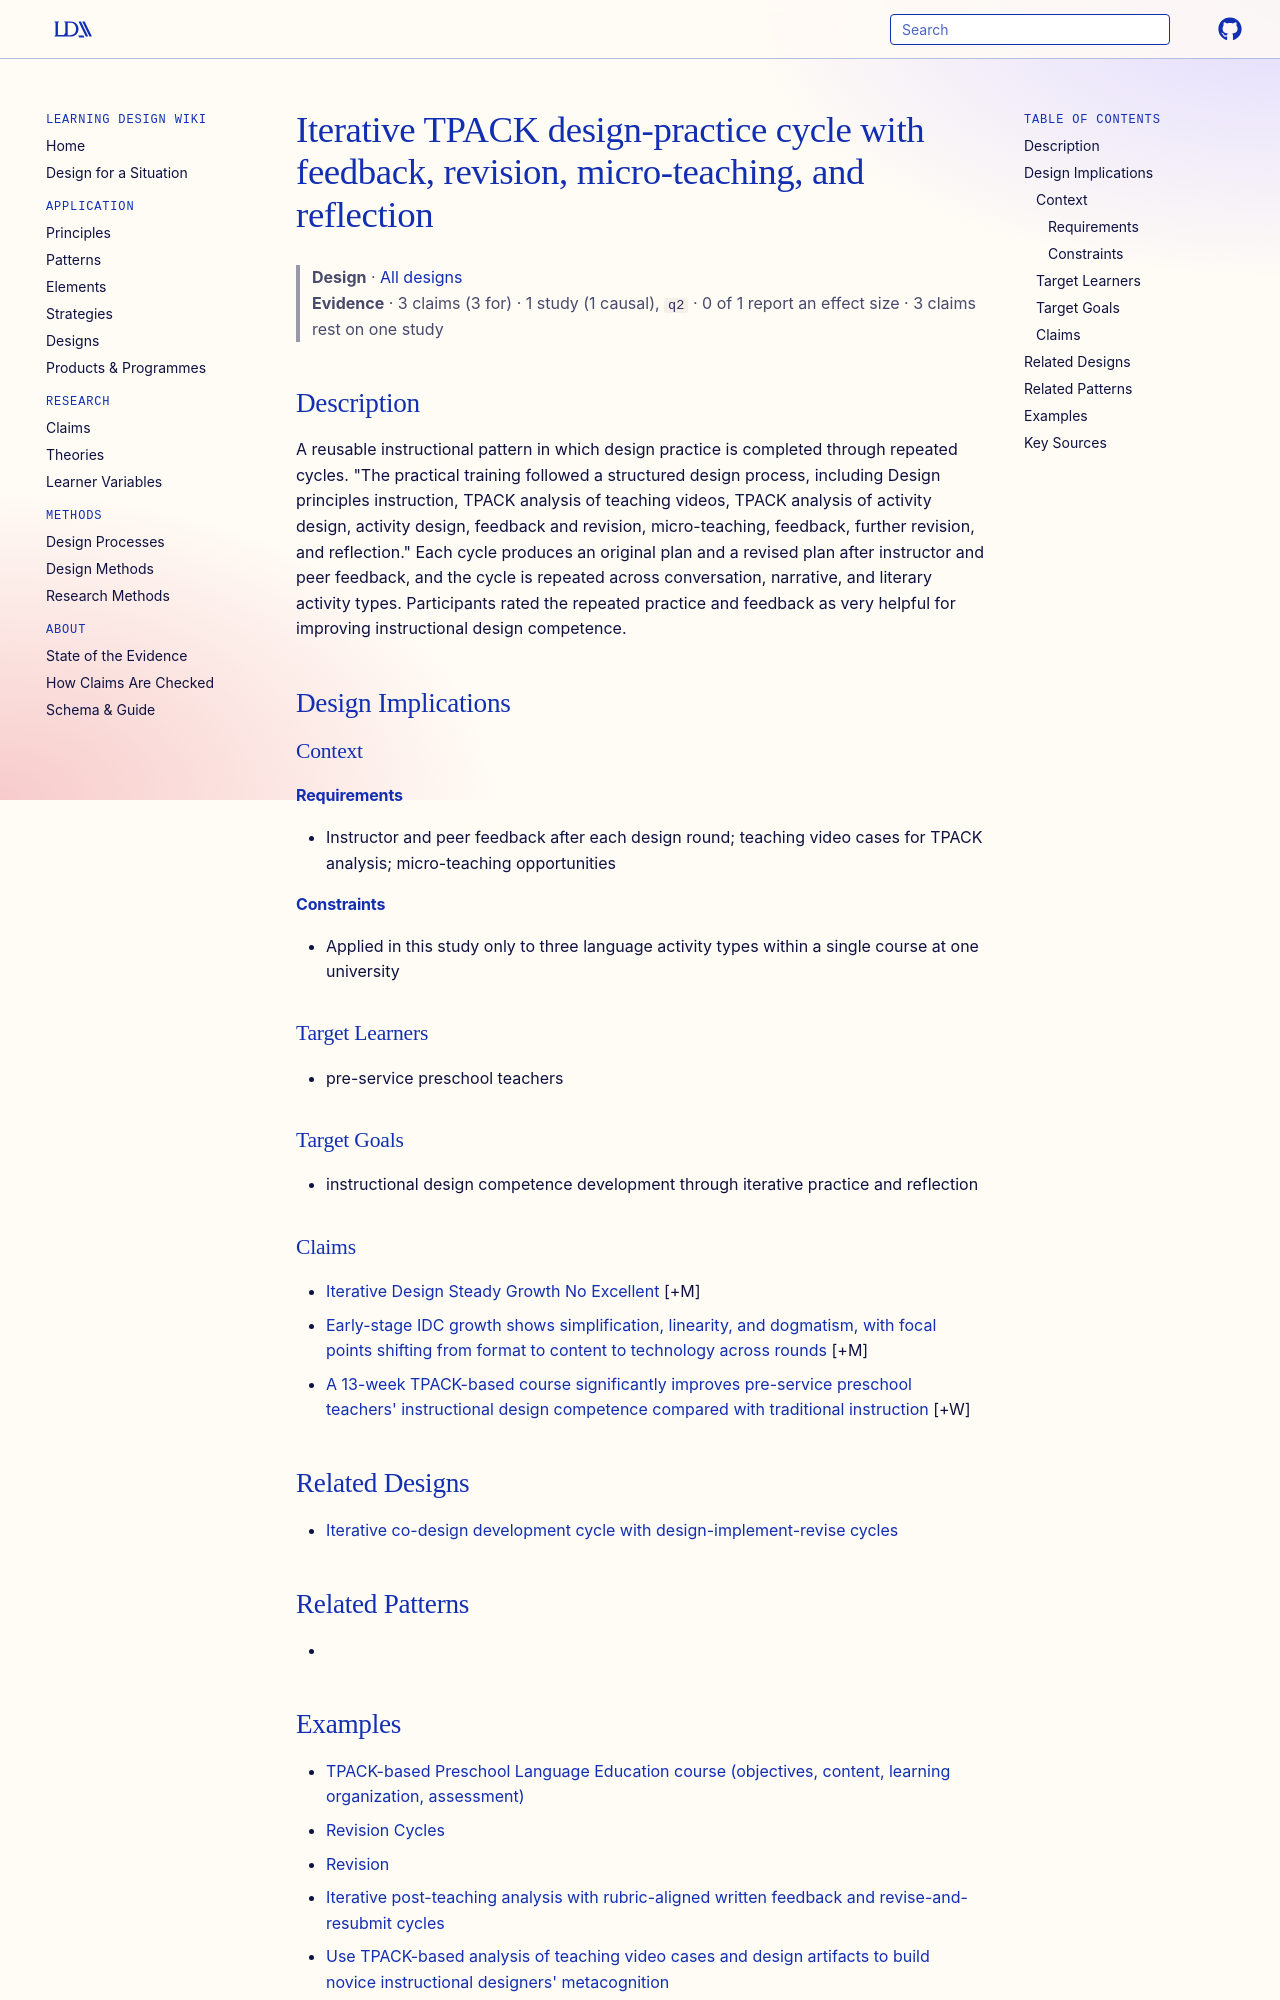

repository: Learning-Design-Alliance/learning-wiki · page: designs/iterative-tpack-design-practice-cycle/index.html · generator: mkdocs

---
type: design
id: iterative-tpack-design-practice-cycle
title: Iterative TPACK design-practice cycle with feedback, revision, micro-teaching, and reflection
description: A reusable instructional pattern in which design practice is completed through repeated cycles.
status: review
generated:
  by: "process:wiki-ingest"
  at: 2026-09-27
sources:
  - id: ren-2025
    resource: "https://doi.org/10.5539/hes.v15n2p37"
    title: "Ren, X., Chano, J., & Saihong, P. (2025). Developing a TPACK-based Course to Promote the Pre-service Preschool Teachers' Instructional Design Competence. Higher Education Studies, 15(2). https://doi.org/10.5539/hes.v15n2p37"
    author: "Ren, X., Chano, J., & Saihong, P"
---

# Iterative TPACK design-practice cycle with feedback, revision, micro-teaching, and reflection

> **Design** · [All designs](index.md)
> **Evidence** · 3 claims (3 for) · 1 study (1 causal), `q2` · 0 of 1 report an effect size · 3 claims rest on one study

## Description
A reusable instructional pattern in which design practice is completed through repeated cycles. "The practical training followed a structured design process, including Design principles instruction, TPACK analysis of teaching videos, TPACK analysis of activity design, activity design, feedback and revision, micro-teaching, feedback, further revision, and reflection." Each cycle produces an original plan and a revised plan after instructor and peer feedback, and the cycle is repeated across conversation, narrative, and literary activity types. Participants rated the repeated practice and feedback as very helpful for improving instructional design competence.

## Design Implications

### Context
#### Requirements
- Instructor and peer feedback after each design round; teaching video cases for TPACK analysis; micro-teaching opportunities
#### Constraints
- Applied in this study only to three language activity types within a single course at one university

### Target Learners
- pre-service preschool teachers

### Target Goals
- instructional design competence development through iterative practice and reflection

### Claims

- [Iterative Design Steady Growth No Excellent](../claims/iterative-design-steady-growth-no-excellent.md) [+M]
- [Early-stage IDC growth shows simplification, linearity, and dogmatism, with focal points shifting from format to content to technology across rounds](../claims/novice-idc-growth-simplification-linearity-dogmatism.md) [+M]
- [A 13-week TPACK-based course significantly improves pre-service preschool teachers' instructional design competence compared with traditional instruction](../claims/tpack-course-improves-preservice-preschool-idc.md) [+W]

## Related Designs

- [Iterative co-design development cycle with design-implement-revise cycles](m-plans-design-implement-revise-cycle.md)

## Related Patterns
-
